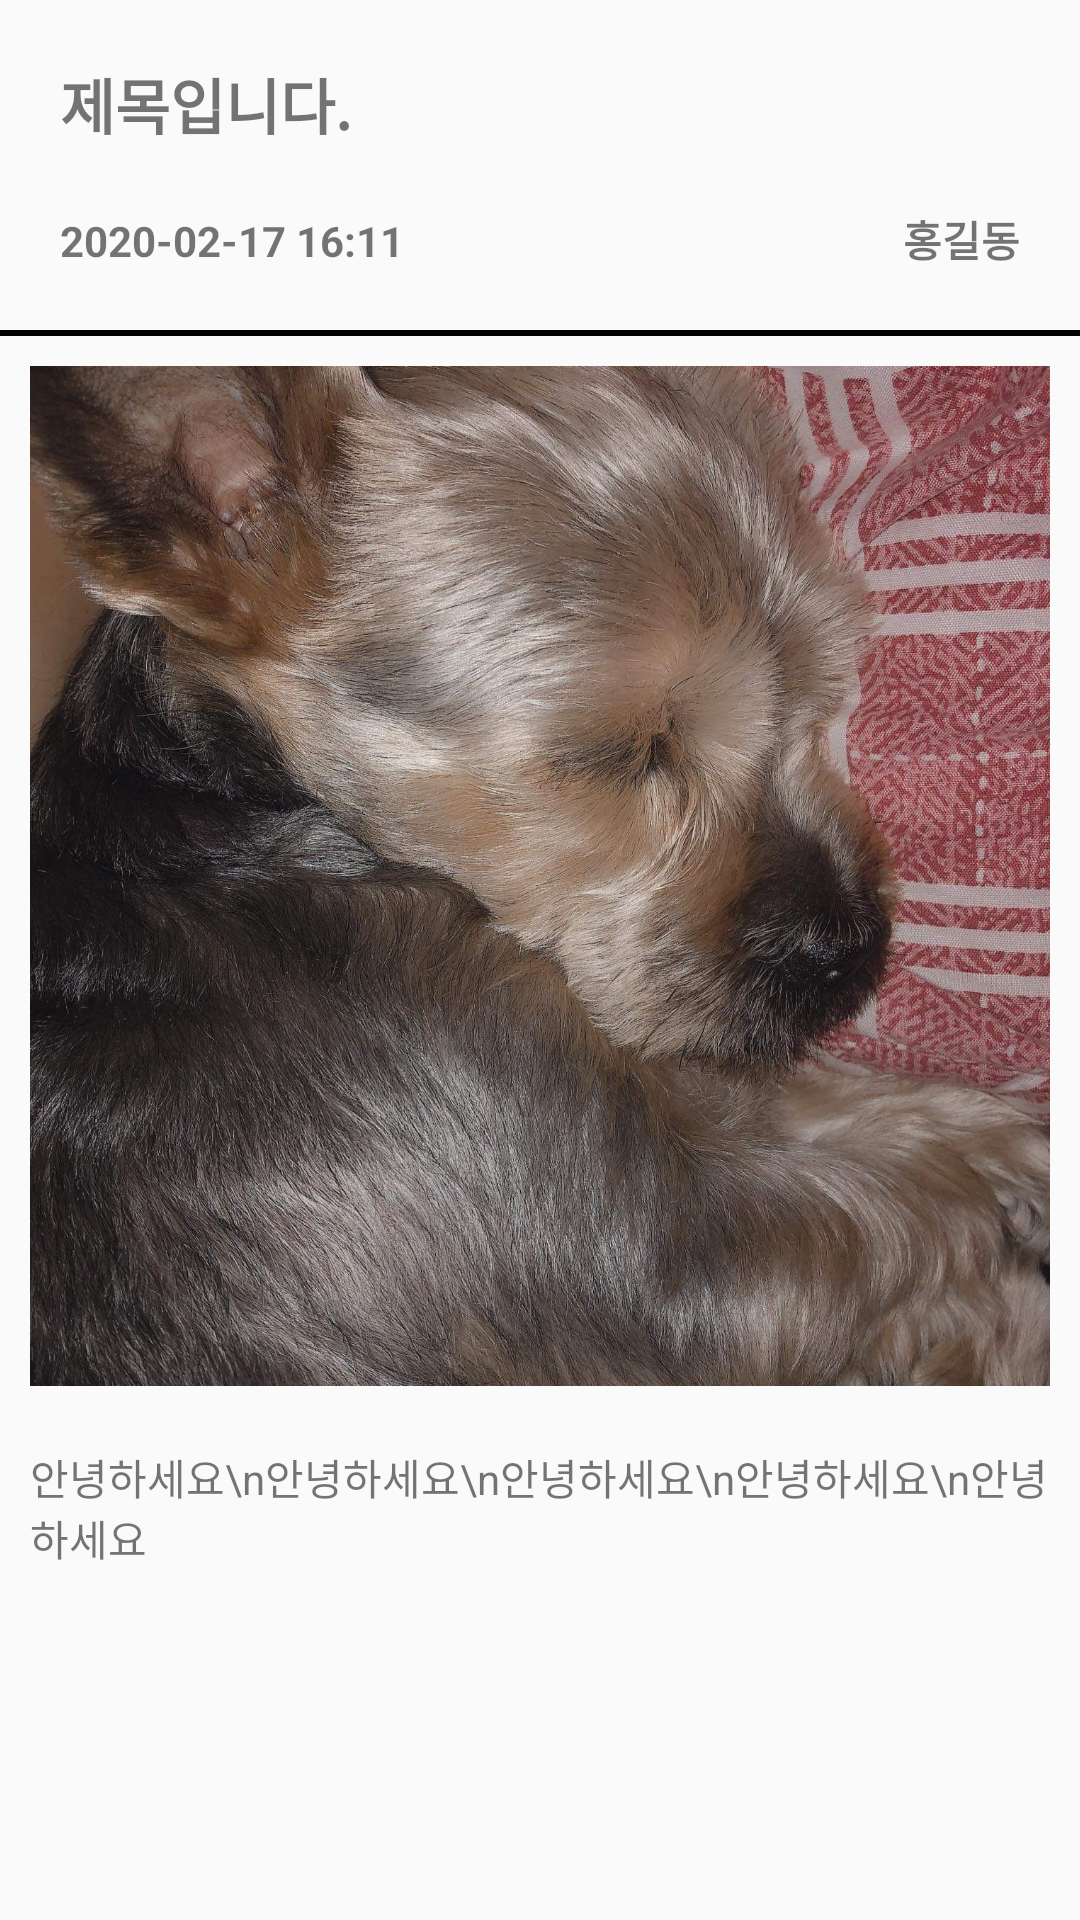

Write the Android layout XML for this screen, with the resource values it uses.
<!-- AndroidManifest.xml: application theme AppTheme -->
<!-- res/layout/activity_memo_detail.xml -->
<?xml version="1.0" encoding="utf-8"?>
<LinearLayout xmlns:android="http://schemas.android.com/apk/res/android"
    xmlns:app="http://schemas.android.com/apk/res-auto"
    xmlns:tools="http://schemas.android.com/tools"
    android:layout_width="match_parent"
    android:layout_height="match_parent"
    tools:context=".MemoDetailActivity"
    android:orientation="vertical">
    <LinearLayout
        android:layout_width="match_parent"
        android:layout_height="wrap_content"
        android:orientation="vertical"
        >
        <TextView
            android:id="@+id/memoDetail_title"
            android:layout_width="wrap_content"
            android:layout_height="wrap_content"
            android:layout_margin="20dp"
            android:text="제목입니다."
            android:textSize="20sp"
            android:textStyle="bold" />
    </LinearLayout>

    <LinearLayout
        android:layout_width="match_parent"
        android:layout_height="wrap_content"
        android:orientation="horizontal">

        <TextView
            android:id="@+id/memoDetail_date"
            android:layout_width="wrap_content"
            android:layout_height="wrap_content"
            android:layout_marginLeft="20dp"
            android:text="2020-02-17 16:11"
            android:textStyle="bold" />

        <View
            android:layout_width="0dp"
            android:layout_height="0dp"
            android:layout_weight="1"/>

        <TextView
            android:id="@+id/memoDetail_name"
            android:layout_width="wrap_content"
            android:layout_height="wrap_content"
            android:layout_marginRight="20dp"
            android:text="홍길동"
            android:textStyle="bold" />
    </LinearLayout>

    <LinearLayout
        android:layout_width="wrap_content"
        android:layout_height="wrap_content"
        android:orientation="vertical">
        <View
            android:layout_width="match_parent"
            android:layout_height="2dp"
            android:background="@color/colorBlack"
            android:layout_marginTop="20dp"/>
    </LinearLayout>

    <LinearLayout
        android:layout_width="wrap_content"
        android:layout_height="match_parent"
        android:orientation="vertical">
        <ImageView
            android:id="@+id/memoDetail_image"
            android:layout_width="match_parent"
            android:layout_height="wrap_content"
            android:layout_margin="10dp"
            android:src="@drawable/image"
            android:scaleType="fitXY"
            android:adjustViewBounds="true"/>
        <TextView
            android:id="@+id/memoDetail_content"
            android:layout_width="match_parent"
            android:layout_height="wrap_content"
            android:layout_margin="10dp"
            android:text="안녕하세요\n안녕하세요\n안녕하세요\n안녕하세요\n안녕하세요"/>
    </LinearLayout>


</LinearLayout>
<!-- resources referenced by this layout -->
<resources>
  <color name="colorBlack">#000000</color>
  <!-- drawable image: jpg bitmap (drawable, 844792 bytes) -->
  <style name="AppTheme" parent="Theme.AppCompat.Light.NoActionBar">
          
          <item name="colorPrimary">@color/colorLightGray</item>
          <item name="colorPrimaryDark">@color/colorBlack</item>
          <item name="colorAccent">@color/colorAccent</item>
      </style>
  <color name="colorLightGray">#E2E2E2</color>
  <color name="colorAccent">#D81B60</color>
</resources>
